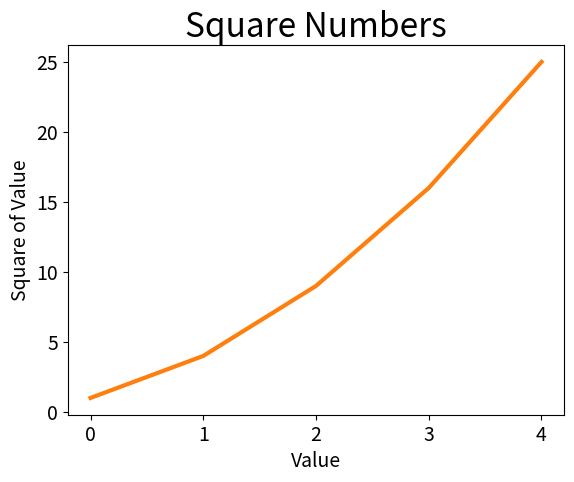

Write the Python code that produced this figure.
import matplotlib.pyplot as plt

squares = [1,4,9,16,25]

fig, ax = plt.subplots()
ax.plot(squares)
ax.plot(squares, linewidth=3)
# Set chart title and label axes.
ax.set_title("Square Numbers", fontsize=24)
ax.set_xlabel("Value", fontsize=14)
ax.set_ylabel("Square of Value", fontsize=14)
# Set size of tick labels.
ax.tick_params(axis='both', labelsize=14)

plt.show()